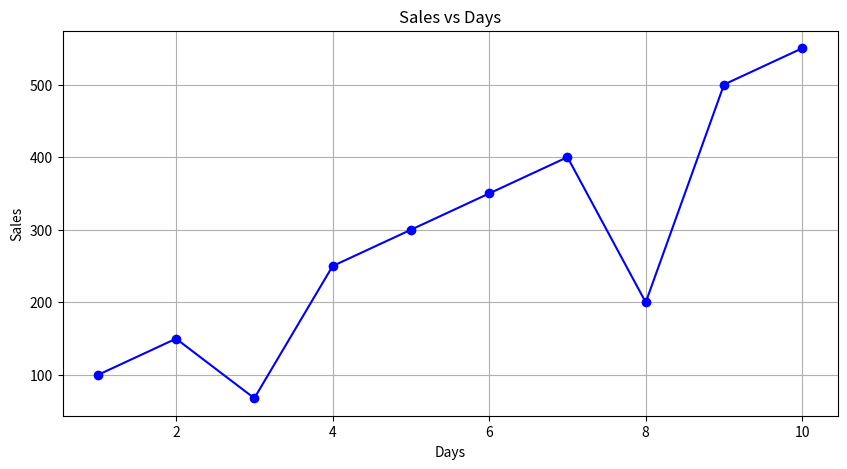

Python code for this plot:
import matplotlib.pyplot as plt
import numpy as np

# saving plot

days = np.arange(1, 11)
sales = np.array([100, 150, 68, 250, 300, 350, 400, 200, 500, 550])

plt.figure(figsize=(10, 5))
plt.plot(days, sales, 'bo-')
plt.xlabel('Days')
plt.ylabel('Sales')
plt.title('Sales vs Days')
plt.grid(True)
plt.savefig('sales_vs_days.png')
plt.show()
